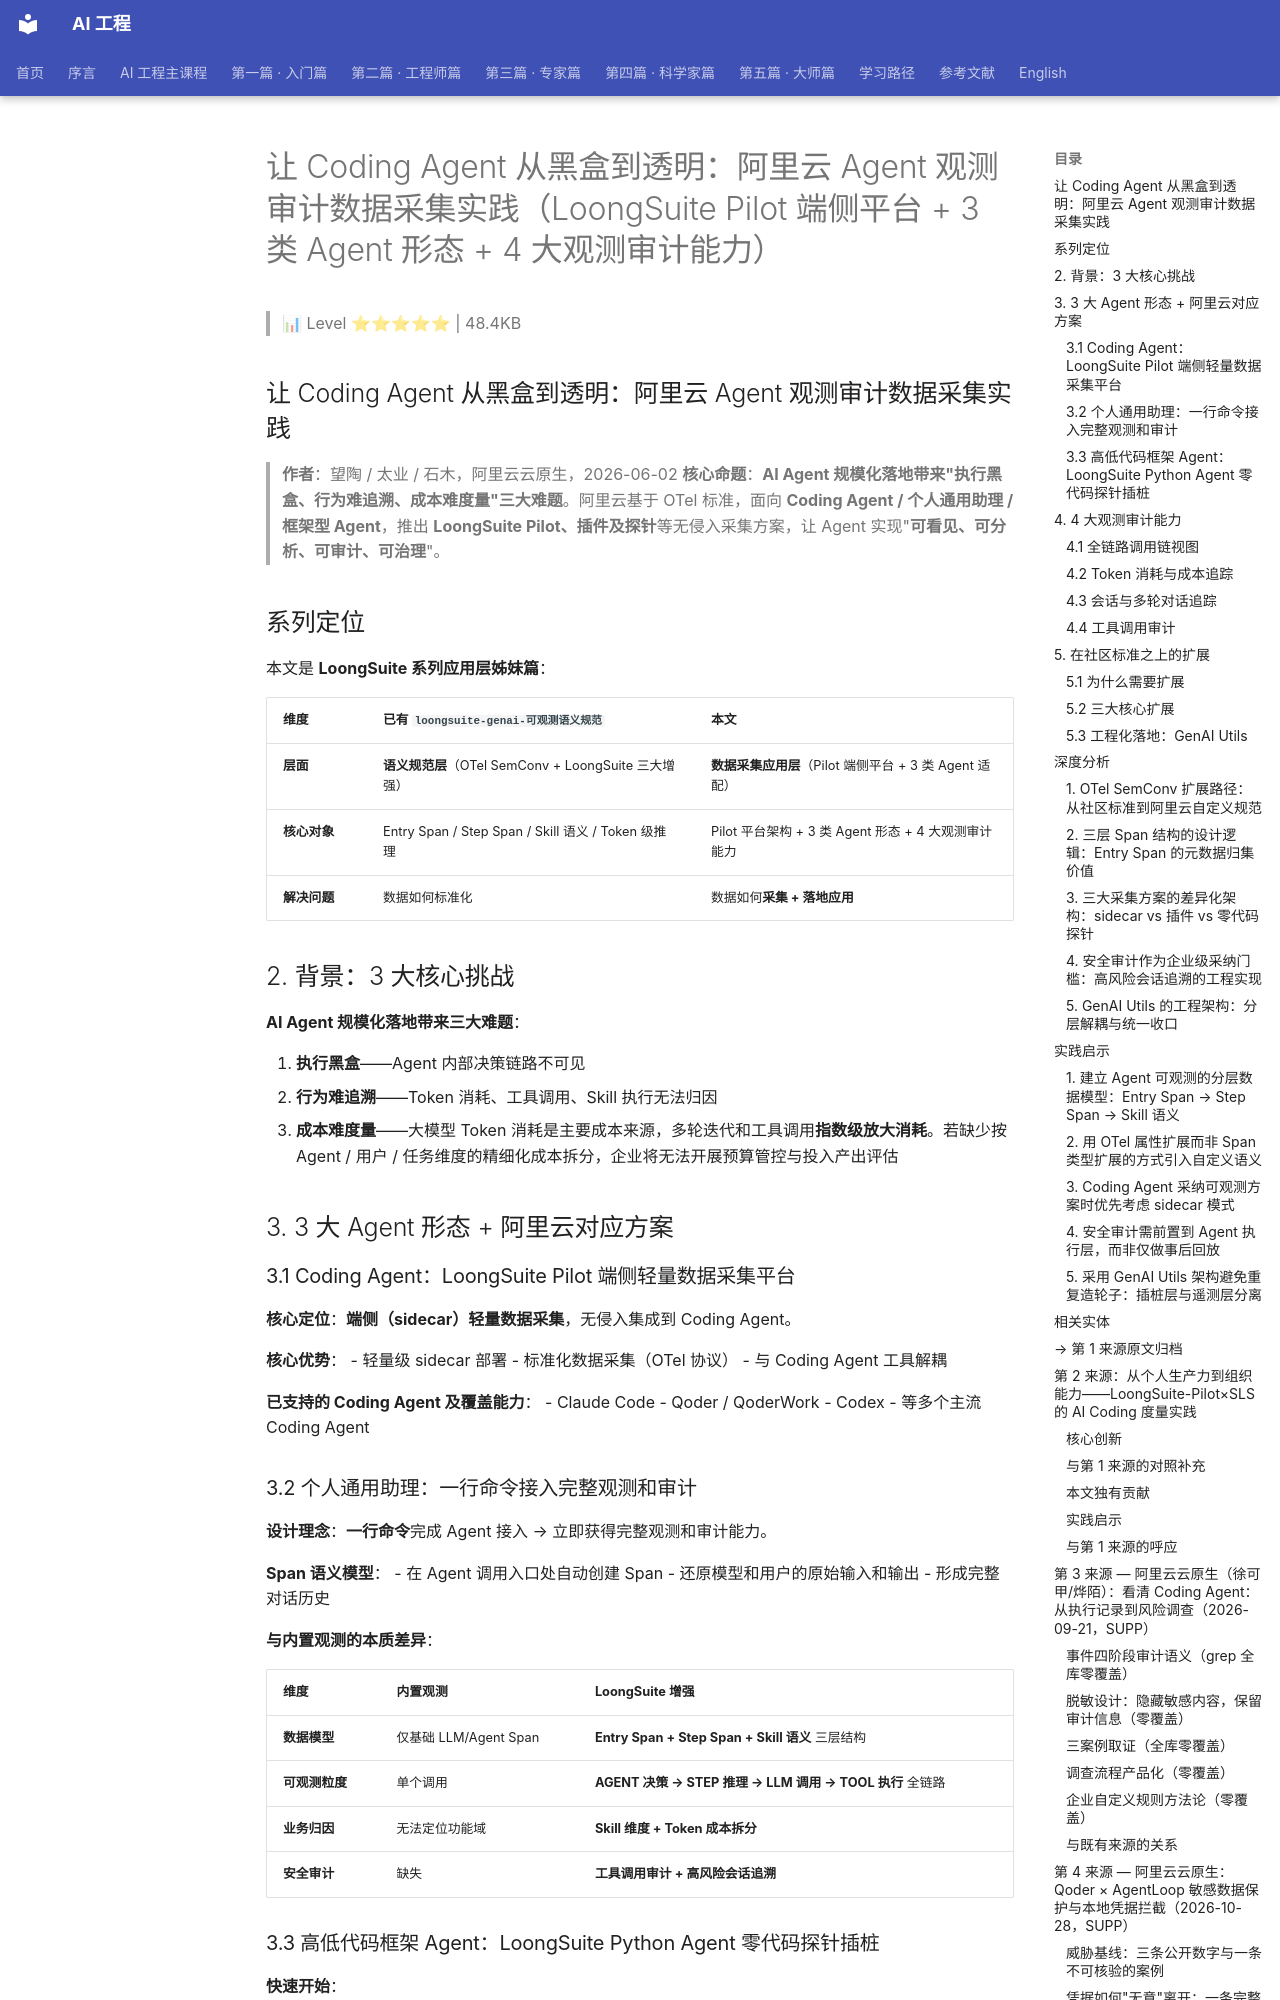

repository: QianJinGuo/wiki-book · page: ch09/096-coding-agent-agent-loongsuite-pilot-3-agent.html · generator: mkdocs

# 让 Coding Agent 从黑盒到透明：阿里云 Agent 观测审计数据采集实践（LoongSuite Pilot 端侧平台 + 3 类 Agent 形态 + 4 大观测审计能力）

> 📊 Level ⭐⭐⭐⭐⭐ | 48.4KB

## 让 Coding Agent 从黑盒到透明：阿里云 Agent 观测审计数据采集实践

> **作者**：望陶 / 太业 / 石木，阿里云云原生，2026-06-02
> **核心命题**：**AI Agent 规模化落地带来"执行黑盒、行为难追溯、成本难度量"三大难题**。阿里云基于 OTel 标准，面向 **Coding Agent / 个人通用助理 / 框架型 Agent**，推出 **LoongSuite Pilot、插件及探针**等无侵入采集方案，让 Agent 实现"**可看见、可分析、可审计、可治理**"。

## 系列定位

本文是 **LoongSuite 系列应用层姊妹篇**：

| 维度 | 已有 `loongsuite-genai-可观测语义规范` | 本文 |
|------|--------------------------|------|
| **层面** | **语义规范层**（OTel SemConv + LoongSuite 三大增强） | **数据采集应用层**（Pilot 端侧平台 + 3 类 Agent 适配） |
| **核心对象** | Entry Span / Step Span / Skill 语义 / Token 级推理 | Pilot 平台架构 + 3 类 Agent 形态 + 4 大观测审计能力 |
| **解决问题** | 数据如何标准化 | 数据如何**采集 + 落地应用** |

## 2. 背景：3 大核心挑战

**AI Agent 规模化落地带来三大难题**：

1. **执行黑盒**——Agent 内部决策链路不可见
2. **行为难追溯**——Token 消耗、工具调用、Skill 执行无法归因
3. **成本难度量**——大模型 Token 消耗是主要成本来源，多轮迭代和工具调用**指数级放大消耗**。若缺少按 Agent / 用户 / 任务维度的精细化成本拆分，企业将无法开展预算管控与投入产出评估

## 3. 3 大 Agent 形态 + 阿里云对应方案

### 3.1 Coding Agent：LoongSuite Pilot 端侧轻量数据采集平台

**核心定位**：**端侧（sidecar）轻量数据采集**，无侵入集成到 Coding Agent。

**核心优势**：
- 轻量级 sidecar 部署
- 标准化数据采集（OTel 协议）
- 与 Coding Agent 工具解耦

**已支持的 Coding Agent 及覆盖能力**：
- Claude Code
- Qoder / QoderWork
- Codex
- 等多个主流 Coding Agent

### 3.2 个人通用助理：一行命令接入完整观测和审计

**设计理念**：**一行命令**完成 Agent 接入 → 立即获得完整观测和审计能力。

**Span 语义模型**：
- 在 Agent 调用入口处自动创建 Span
- 还原模型和用户的原始输入和输出
- 形成完整对话历史

**与内置观测的本质差异**：

| 维度 | 内置观测 | LoongSuite 增强 |
|------|---------|---------------|
| **数据模型** | 仅基础 LLM/Agent Span | **Entry Span + Step Span + Skill 语义** 三层结构 |
| **可观测粒度** | 单个调用 | **AGENT 决策 → STEP 推理 → LLM 调用 → TOOL 执行** 全链路 |
| **业务归因** | 无法定位功能域 | **Skill 维度 + Token 成本拆分** |
| **安全审计** | 缺失 | **工具调用审计 + 高风险会话追溯** |

### 3.3 高低代码框架 Agent：LoongSuite Python Agent 零代码探针插桩

**快速开始**：

```python
from loongsuite.agent import LoongSuiteAgent
# 零代码探针自动插桩
agent = LoongSuiteAgent()
```

**框架覆盖**：
- LangChain
- LlamaIndex
- LangGraph
- Dify / Coze 等低代码平台
- 自研 Agent 框架

**自动识别的 Span 类型**（覆盖 Agent 全生命周期）：

- **AGENT Span**——Agent 决策入口
- **STEP Span**——ReAct 迭代步骤
- **LLM Span**——大模型调用
- **TOOL Span**——工具执行
- **SKILL Span**——业务功能域（vía `gen_ai.skill.*` 属性组）
- **MEMORY Span**——记忆读写
- **SESSION Span**——多轮会话追踪

## 4. 4 大观测审计能力
